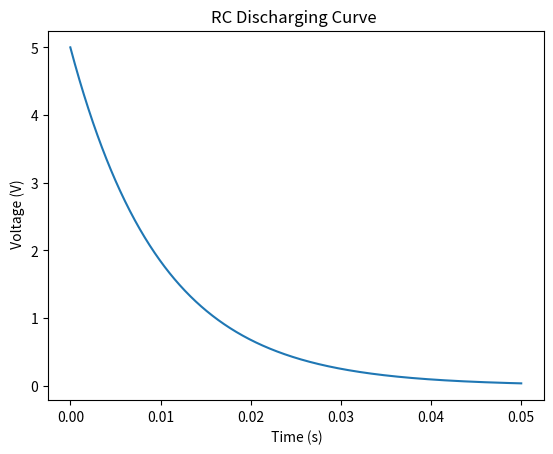

Generate this figure with matplotlib:
import numpy as np
import matplotlib . pyplot as plt

R = 1000 # Ohms
C = 10e-6 # Farads
V = 5 # Volts


t = np . linspace (0 , 0.05 , 1000) # Increased time range to better visualize discharge
Vc = V * np . exp ( - t / (R * C ) ) # Discharging capacitor formula

plt . plot (t , Vc )
plt . xlabel (" Time (s)")
plt . ylabel (" Voltage (V)")
plt . title ("RC Discharging Curve ")
plt . show ()
